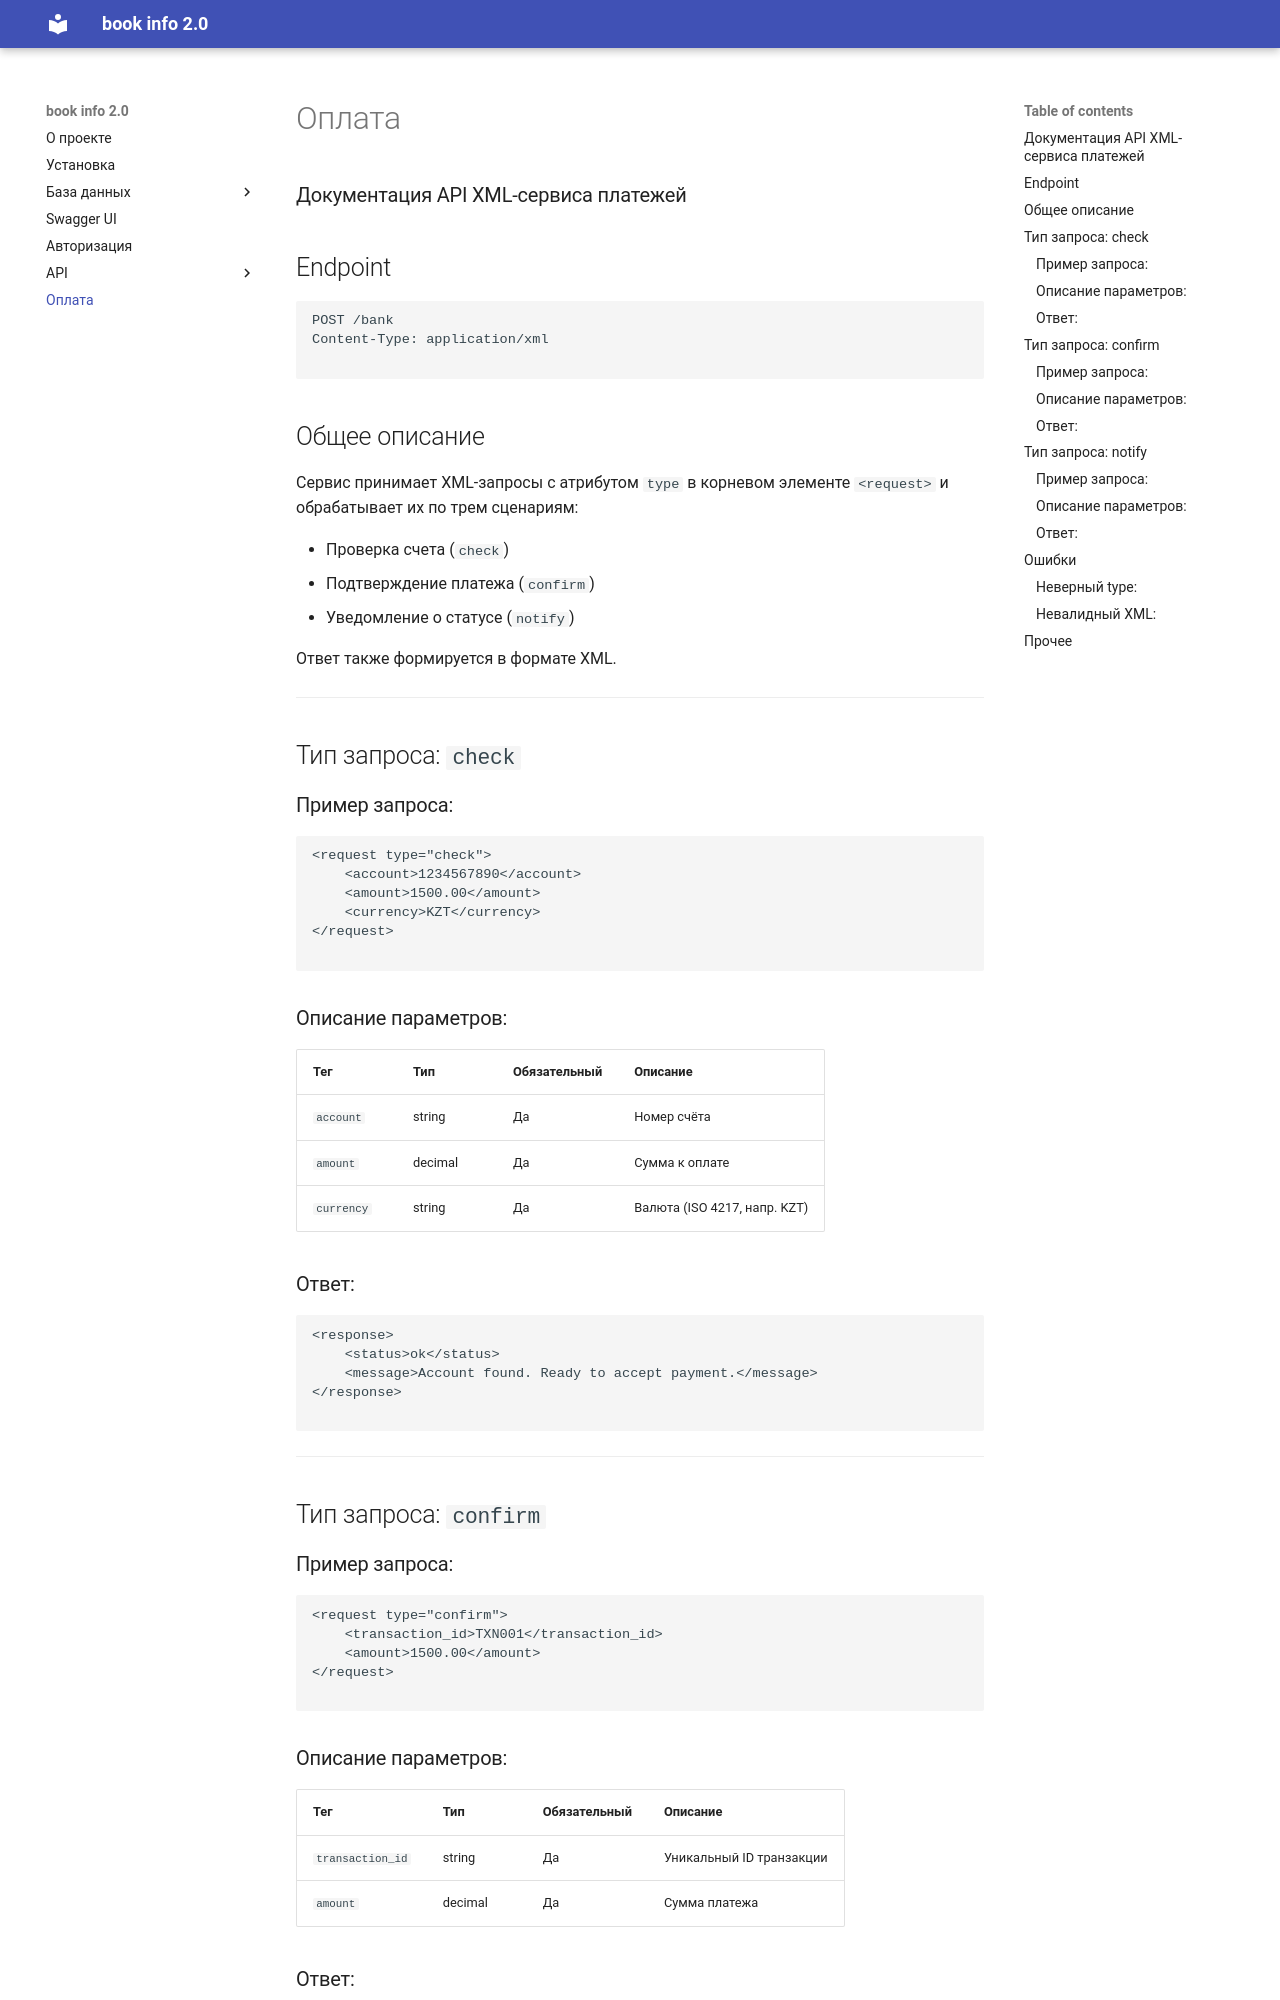

repository: KorytkoSergey/book_info_2.0 · page: payment/index.html · generator: mkdocs

### Документация API XML-сервиса платежей

## Endpoint

```
POST /bank
Content-Type: application/xml

```

## Общее описание

Сервис принимает XML-запросы с атрибутом `type` в корневом элементе `<request>` и обрабатывает их по трем сценариям:

- Проверка счета (`check`)
- Подтверждение платежа (`confirm`)
- Уведомление о статусе (`notify`)

Ответ также формируется в формате XML.

---

## Тип запроса: `check`

### Пример запроса:

```xml
<request type="check">
    <account>1234567890</account>
    <amount>1500.00</amount>
    <currency>KZT</currency>
</request>

```

### Описание параметров:

| Тег | Тип | Обязательный | Описание |
| --- | --- | --- | --- |
| `account` | string | Да | Номер счёта |
| `amount` | decimal | Да | Сумма к оплате |
| `currency` | string | Да | Валюта (ISO 4217, напр. KZT) |

### Ответ:

```xml
<response>
    <status>ok</status>
    <message>Account found. Ready to accept payment.</message>
</response>

```

---

## Тип запроса: `confirm`

### Пример запроса:

```xml
<request type="confirm">
    <transaction_id>TXN001</transaction_id>
    <amount>1500.00</amount>
</request>

```

### Описание параметров:

| Тег | Тип | Обязательный | Описание |
| --- | --- | --- | --- |
| `transaction_id` | string | Да | Уникальный ID транзакции |
| `amount` | decimal | Да | Сумма платежа |
